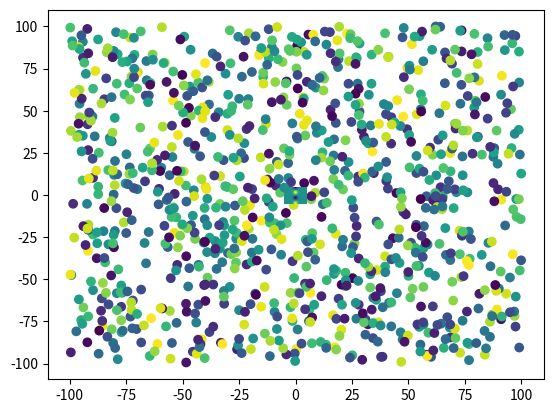

Recreate this plot in Python.
import matplotlib.pyplot as plt
import numpy as np

#Aufgabe 1

x = np.random.uniform(-100, 100, 1000)
y = np.random.uniform(-100, 100, 1000)
colors = np.random.rand(1000)

plt.scatter(x,y,c=colors)
plt.show()


#-------------------------------------------
#Aufgabe 2

def f(x,y):
    return(np.exp(-x**2))*np.sin(y)

x = np.linspace(-5,5,100)
y = np.linspace(-5,5,100)

X, Y = np.meshgrid(x, y)
Z = f(X,Y)

plt.pcolormesh(X, Y, Z) 
plt.show() 